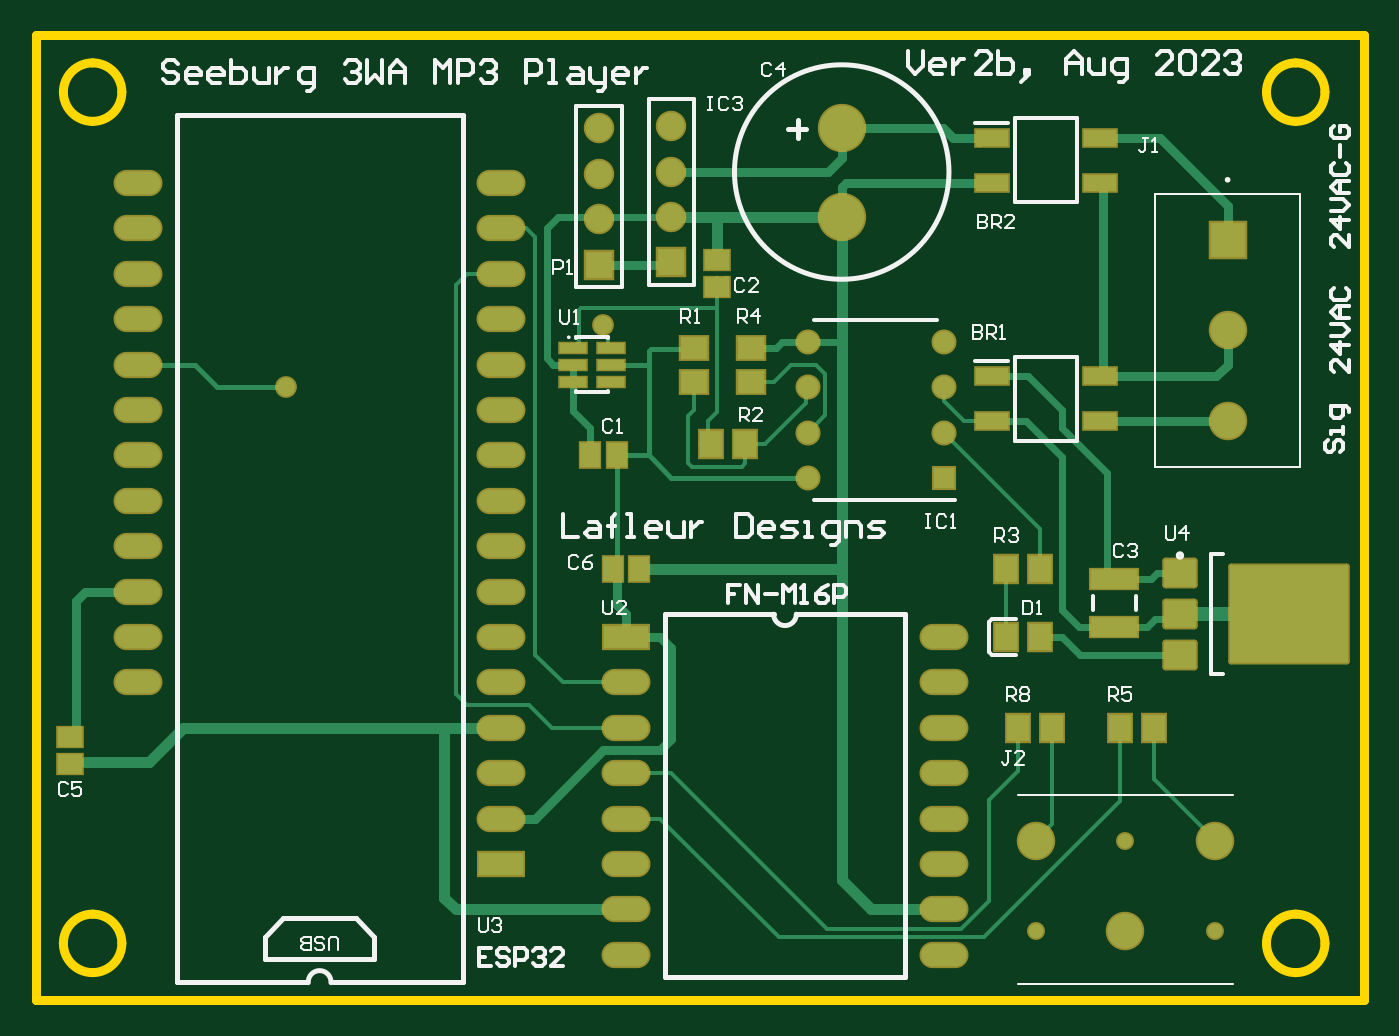
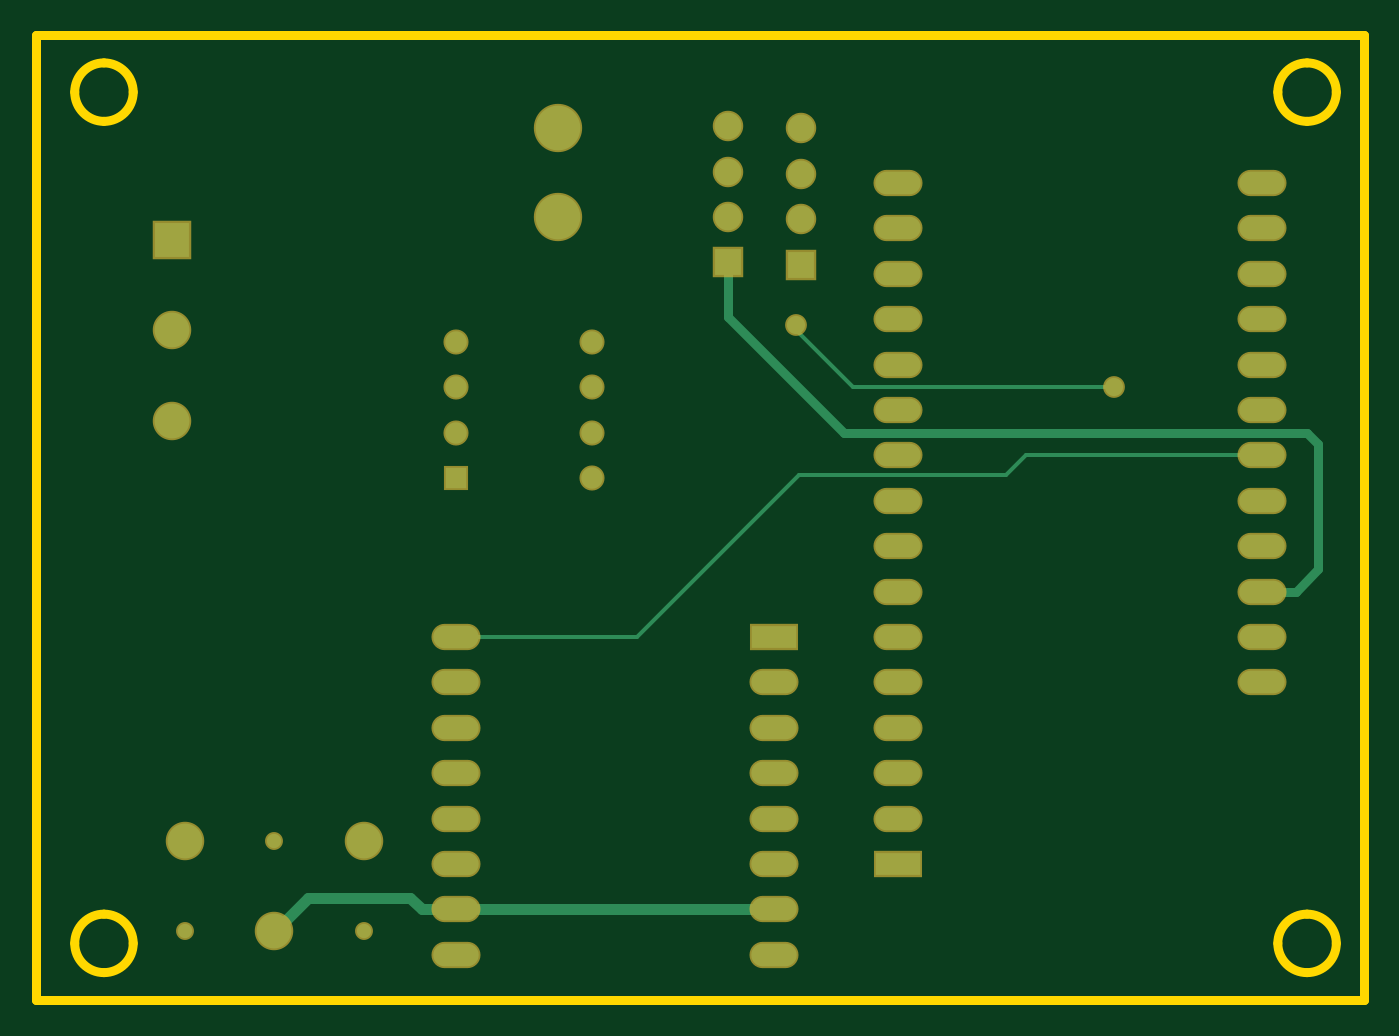
Circuit board: 8 layer files. Board 74.3 x 54.0 mm.
- bottom_copper: PCB1.GBL (2726 bytes)
- paste: PCB1.GBP (158 bytes)
- bottom_mask: PCB1.GBS (1963 bytes)
- outline: PCB1.GKO (1025 bytes)
- top_copper: PCB1.GTL (10079 bytes)
- top_silk: PCB1.GTO (18420 bytes)
- paste: PCB1.GTP (2137 bytes)
- top_mask: PCB1.GTS (3944 bytes)

=== bottom_copper: PCB1.GBL ===
G04*
G04 #@! TF.GenerationSoftware,Altium Limited,Altium Designer,19.1.8 (144)*
G04*
G04 Layer_Physical_Order=2*
G04 Layer_Color=16711680*
%FSLAX44Y44*%
%MOMM*%
G71*
G01*
G75*
%ADD15C,0.2032*%
%ADD50C,0.5080*%
%ADD51C,0.6350*%
%ADD52C,1.5000*%
%ADD53R,1.5000X1.5000*%
%ADD54R,1.2000X1.2000*%
%ADD55C,1.2000*%
%ADD56R,1.9500X1.9500*%
%ADD57C,1.9500*%
%ADD58C,0.8000*%
%ADD59O,2.5400X1.2700*%
%ADD60R,2.5400X1.2700*%
%ADD61C,2.5000*%
%ADD62C,1.0160*%
D15*
X406400Y203200D02*
X508000D01*
X315722Y293878D02*
X406400Y203200D01*
X139700Y342900D02*
X285750D01*
X316431Y376883D02*
X317500Y377952D01*
X316431Y373581D02*
Y376883D01*
X285750Y342900D02*
X316431Y373581D01*
X57150Y304800D02*
X189230D01*
X200152Y293878D01*
X315722D01*
D50*
X355600Y412750D02*
Y412844D01*
Y382198D02*
Y412750D01*
X38100Y228600D02*
X57150D01*
X25400Y241300D02*
X38100Y228600D01*
X25400Y241300D02*
Y311150D01*
X31750Y317500D01*
X290902D01*
X355600Y382198D01*
D51*
X590550Y57150D02*
X609200Y38500D01*
X533400Y57150D02*
X590550D01*
X527050Y50800D02*
X533400Y57150D01*
X514350Y50800D02*
X527050D01*
X330200D02*
X495300D01*
D52*
X355600Y488950D02*
D03*
Y463550D02*
D03*
Y438150D02*
D03*
X314960Y487680D02*
D03*
Y462280D02*
D03*
Y436880D02*
D03*
D53*
X355600Y412750D02*
D03*
X314960Y411480D02*
D03*
D54*
X508000Y292100D02*
D03*
D55*
Y317500D02*
D03*
Y342900D02*
D03*
Y368300D02*
D03*
X431800D02*
D03*
Y342900D02*
D03*
Y317500D02*
D03*
Y292100D02*
D03*
D56*
X666750Y425450D02*
D03*
D57*
Y374650D02*
D03*
Y323850D02*
D03*
X559600Y88900D02*
D03*
X659600D02*
D03*
X609600Y38900D02*
D03*
D58*
Y88900D02*
D03*
X559600Y38900D02*
D03*
X659600D02*
D03*
D59*
X508000Y25400D02*
D03*
Y50800D02*
D03*
Y76200D02*
D03*
Y101600D02*
D03*
Y127000D02*
D03*
Y152400D02*
D03*
Y177800D02*
D03*
Y203200D02*
D03*
X330200Y25400D02*
D03*
Y50800D02*
D03*
Y76200D02*
D03*
Y101600D02*
D03*
Y127000D02*
D03*
Y152400D02*
D03*
Y177800D02*
D03*
X57150Y457200D02*
D03*
Y431800D02*
D03*
Y406400D02*
D03*
Y381000D02*
D03*
Y355600D02*
D03*
Y330200D02*
D03*
Y304800D02*
D03*
Y279400D02*
D03*
Y254000D02*
D03*
Y228600D02*
D03*
Y203200D02*
D03*
Y177800D02*
D03*
X260350Y457200D02*
D03*
Y431800D02*
D03*
Y406400D02*
D03*
Y381000D02*
D03*
Y355600D02*
D03*
Y330200D02*
D03*
Y304800D02*
D03*
Y279400D02*
D03*
Y254000D02*
D03*
Y228600D02*
D03*
Y203200D02*
D03*
Y177800D02*
D03*
Y152400D02*
D03*
Y127000D02*
D03*
Y101600D02*
D03*
D60*
X330200Y203200D02*
D03*
X260350Y76200D02*
D03*
D61*
X450850Y487896D02*
D03*
Y437896D02*
D03*
D62*
X139700Y342900D02*
D03*
X317500Y377952D02*
D03*
M02*

=== paste: PCB1.GBP ===
G04*
G04 #@! TF.GenerationSoftware,Altium Limited,Altium Designer,19.1.8 (144)*
G04*
G04 Layer_Color=128*
%FSLAX44Y44*%
%MOMM*%
G71*
G01*
G75*
M02*

=== bottom_mask: PCB1.GBS ===
G04*
G04 #@! TF.GenerationSoftware,Altium Limited,Altium Designer,19.1.8 (144)*
G04*
G04 Layer_Color=16711935*
%FSLAX44Y44*%
%MOMM*%
G71*
G01*
G75*
%ADD36C,1.7032*%
%ADD37R,1.7032X1.7032*%
%ADD38R,1.4032X1.4032*%
%ADD39C,1.4032*%
%ADD40R,2.1532X2.1532*%
%ADD41C,2.1532*%
%ADD42C,1.0032*%
%ADD43O,2.7432X1.4732*%
%ADD44R,2.7432X1.4732*%
%ADD45C,2.7032*%
%ADD46C,1.2192*%
D36*
X355600Y488950D02*
D03*
Y463550D02*
D03*
Y438150D02*
D03*
X314960Y487680D02*
D03*
Y462280D02*
D03*
Y436880D02*
D03*
D37*
X355600Y412750D02*
D03*
X314960Y411480D02*
D03*
D38*
X508000Y292100D02*
D03*
D39*
Y317500D02*
D03*
Y342900D02*
D03*
Y368300D02*
D03*
X431800D02*
D03*
Y342900D02*
D03*
Y317500D02*
D03*
Y292100D02*
D03*
D40*
X666750Y425450D02*
D03*
D41*
Y374650D02*
D03*
Y323850D02*
D03*
X559600Y88900D02*
D03*
X659600D02*
D03*
X609600Y38900D02*
D03*
D42*
Y88900D02*
D03*
X559600Y38900D02*
D03*
X659600D02*
D03*
D43*
X508000Y25400D02*
D03*
Y50800D02*
D03*
Y76200D02*
D03*
Y101600D02*
D03*
Y127000D02*
D03*
Y152400D02*
D03*
Y177800D02*
D03*
Y203200D02*
D03*
X330200Y25400D02*
D03*
Y50800D02*
D03*
Y76200D02*
D03*
Y101600D02*
D03*
Y127000D02*
D03*
Y152400D02*
D03*
Y177800D02*
D03*
X57150Y457200D02*
D03*
Y431800D02*
D03*
Y406400D02*
D03*
Y381000D02*
D03*
Y355600D02*
D03*
Y330200D02*
D03*
Y304800D02*
D03*
Y279400D02*
D03*
Y254000D02*
D03*
Y228600D02*
D03*
Y203200D02*
D03*
Y177800D02*
D03*
X260350Y457200D02*
D03*
Y431800D02*
D03*
Y406400D02*
D03*
Y381000D02*
D03*
Y355600D02*
D03*
Y330200D02*
D03*
Y304800D02*
D03*
Y279400D02*
D03*
Y254000D02*
D03*
Y228600D02*
D03*
Y203200D02*
D03*
Y177800D02*
D03*
Y152400D02*
D03*
Y127000D02*
D03*
Y101600D02*
D03*
D44*
X330200Y203200D02*
D03*
X260350Y76200D02*
D03*
D45*
X450850Y487896D02*
D03*
Y437896D02*
D03*
D46*
X139700Y342900D02*
D03*
X317500Y377952D02*
D03*
M02*

=== outline: PCB1.GKO ===
G04*
G04 #@! TF.GenerationSoftware,Altium Limited,Altium Designer,19.1.8 (144)*
G04*
G04 Layer_Color=32768*
%FSLAX44Y44*%
%MOMM*%
G71*
G01*
G75*
%ADD50C,0.5080*%
D50*
X704850Y491642D02*
G03*
X721208Y508000I0J16358D01*
G01*
D02*
G03*
X704850Y524357I-16358J0D01*
G01*
D02*
G03*
X688492Y508000I0J-16358D01*
G01*
D02*
G03*
X704850Y491642I16358J0D01*
G01*
Y15392D02*
G03*
X721208Y31750I0J16358D01*
G01*
D02*
G03*
X704850Y48107I-16358J0D01*
G01*
D02*
G03*
X688492Y31750I0J-16358D01*
G01*
D02*
G03*
X704850Y15392I16358J0D01*
G01*
X31750D02*
G03*
X48108Y31750I0J16358D01*
G01*
D02*
G03*
X31750Y48107I-16358J0D01*
G01*
D02*
G03*
X15392Y31750I0J-16358D01*
G01*
D02*
G03*
X31750Y15392I16358J0D01*
G01*
Y491642D02*
G03*
X48108Y508000I0J16358D01*
G01*
D02*
G03*
X31750Y524357I-16358J0D01*
G01*
D02*
G03*
X15392Y508000I0J-16358D01*
G01*
D02*
G03*
X31750Y491642I16358J0D01*
G01*
X0Y0D02*
Y539750D01*
X742950D01*
Y0D02*
Y539750D01*
X0Y0D02*
X742950D01*
M02*

=== top_copper: PCB1.GTL (10079 bytes, source omitted) ===
=== top_silk: PCB1.GTO (18420 bytes, source omitted) ===
=== paste: PCB1.GTP (2137 bytes, source withheld) ===
=== top_mask: PCB1.GTS ===
G04*
G04 #@! TF.GenerationSoftware,Altium Limited,Altium Designer,19.1.8 (144)*
G04*
G04 Layer_Color=8388736*
%FSLAX44Y44*%
%MOMM*%
G71*
G01*
G75*
%ADD26R,2.0532X1.1532*%
%ADD27R,2.8032X1.3032*%
%ADD28R,1.3032X1.6032*%
%ADD29R,1.5032X1.7032*%
%ADD30R,1.6532X0.7532*%
%ADD31R,1.6532X0.7532*%
G04:AMPARAMS|DCode=32|XSize=1.7272mm|YSize=1.9812mm|CornerRadius=0.1854mm|HoleSize=0mm|Usage=FLASHONLY|Rotation=90.000|XOffset=0mm|YOffset=0mm|HoleType=Round|Shape=RoundedRectangle|*
%AMROUNDEDRECTD32*
21,1,1.7272,1.6104,0,0,90.0*
21,1,1.3564,1.9812,0,0,90.0*
1,1,0.3708,0.8052,0.6782*
1,1,0.3708,0.8052,-0.6782*
1,1,0.3708,-0.8052,-0.6782*
1,1,0.3708,-0.8052,0.6782*
%
%ADD32ROUNDEDRECTD32*%
G04:AMPARAMS|DCode=33|XSize=5.6532mm|YSize=6.8032mm|CornerRadius=0.1561mm|HoleSize=0mm|Usage=FLASHONLY|Rotation=90.000|XOffset=0mm|YOffset=0mm|HoleType=Round|Shape=RoundedRectangle|*
%AMROUNDEDRECTD33*
21,1,5.6532,6.4910,0,0,90.0*
21,1,5.3410,6.8032,0,0,90.0*
1,1,0.3122,3.2455,2.6705*
1,1,0.3122,3.2455,-2.6705*
1,1,0.3122,-3.2455,-2.6705*
1,1,0.3122,-3.2455,2.6705*
%
%ADD33ROUNDEDRECTD33*%
%ADD34R,1.6032X1.3032*%
%ADD35R,1.7032X1.5032*%
%ADD36C,1.7032*%
%ADD37R,1.7032X1.7032*%
%ADD38R,1.4032X1.4032*%
%ADD39C,1.4032*%
%ADD40R,2.1532X2.1532*%
%ADD41C,2.1532*%
%ADD42C,1.0032*%
%ADD43O,2.7432X1.4732*%
%ADD44R,2.7432X1.4732*%
%ADD45C,2.7032*%
%ADD46C,1.2192*%
D26*
X534900Y482400D02*
D03*
Y457400D02*
D03*
X595400D02*
D03*
Y482400D02*
D03*
X534900Y349050D02*
D03*
Y324050D02*
D03*
X595400D02*
D03*
Y349050D02*
D03*
D27*
X603250Y208750D02*
D03*
Y235750D02*
D03*
D28*
X337700Y241300D02*
D03*
X322700D02*
D03*
X325000Y304800D02*
D03*
X310000D02*
D03*
D29*
X542950Y203200D02*
D03*
X561950D02*
D03*
X568300Y152400D02*
D03*
X549300D02*
D03*
X396850Y311150D02*
D03*
X377850D02*
D03*
X561950Y241300D02*
D03*
X542950D02*
D03*
X625450Y152400D02*
D03*
X606450D02*
D03*
D30*
X300400Y365100D02*
D03*
D31*
X300400Y355600D02*
D03*
Y346100D02*
D03*
X321900D02*
D03*
Y355600D02*
D03*
Y365100D02*
D03*
D32*
X640080Y238760D02*
D03*
Y193160D02*
D03*
X639974Y215960D02*
D03*
D33*
X701080D02*
D03*
D34*
X381000Y398900D02*
D03*
Y413900D02*
D03*
X19050Y147200D02*
D03*
Y132200D02*
D03*
D35*
X368300Y365100D02*
D03*
Y346100D02*
D03*
X400050D02*
D03*
Y365100D02*
D03*
D36*
X355600Y488950D02*
D03*
Y463550D02*
D03*
Y438150D02*
D03*
X314960Y487680D02*
D03*
Y462280D02*
D03*
Y436880D02*
D03*
D37*
X355600Y412750D02*
D03*
X314960Y411480D02*
D03*
D38*
X508000Y292100D02*
D03*
D39*
Y317500D02*
D03*
Y342900D02*
D03*
Y368300D02*
D03*
X431800D02*
D03*
Y342900D02*
D03*
Y317500D02*
D03*
Y292100D02*
D03*
D40*
X666750Y425450D02*
D03*
D41*
Y374650D02*
D03*
Y323850D02*
D03*
X559600Y88900D02*
D03*
X659600D02*
D03*
X609600Y38900D02*
D03*
D42*
Y88900D02*
D03*
X559600Y38900D02*
D03*
X659600D02*
D03*
D43*
X508000Y25400D02*
D03*
Y50800D02*
D03*
Y76200D02*
D03*
Y101600D02*
D03*
Y127000D02*
D03*
Y152400D02*
D03*
Y177800D02*
D03*
Y203200D02*
D03*
X330200Y25400D02*
D03*
Y50800D02*
D03*
Y76200D02*
D03*
Y101600D02*
D03*
Y127000D02*
D03*
Y152400D02*
D03*
Y177800D02*
D03*
X57150Y457200D02*
D03*
Y431800D02*
D03*
Y406400D02*
D03*
Y381000D02*
D03*
Y355600D02*
D03*
Y330200D02*
D03*
Y304800D02*
D03*
Y279400D02*
D03*
Y254000D02*
D03*
Y228600D02*
D03*
Y203200D02*
D03*
Y177800D02*
D03*
X260350Y457200D02*
D03*
Y431800D02*
D03*
Y406400D02*
D03*
Y381000D02*
D03*
Y355600D02*
D03*
Y330200D02*
D03*
Y304800D02*
D03*
Y279400D02*
D03*
Y254000D02*
D03*
Y228600D02*
D03*
Y203200D02*
D03*
Y177800D02*
D03*
Y152400D02*
D03*
Y127000D02*
D03*
Y101600D02*
D03*
D44*
X330200Y203200D02*
D03*
X260350Y76200D02*
D03*
D45*
X450850Y487896D02*
D03*
Y437896D02*
D03*
D46*
X139700Y342900D02*
D03*
X317500Y377952D02*
D03*
M02*

